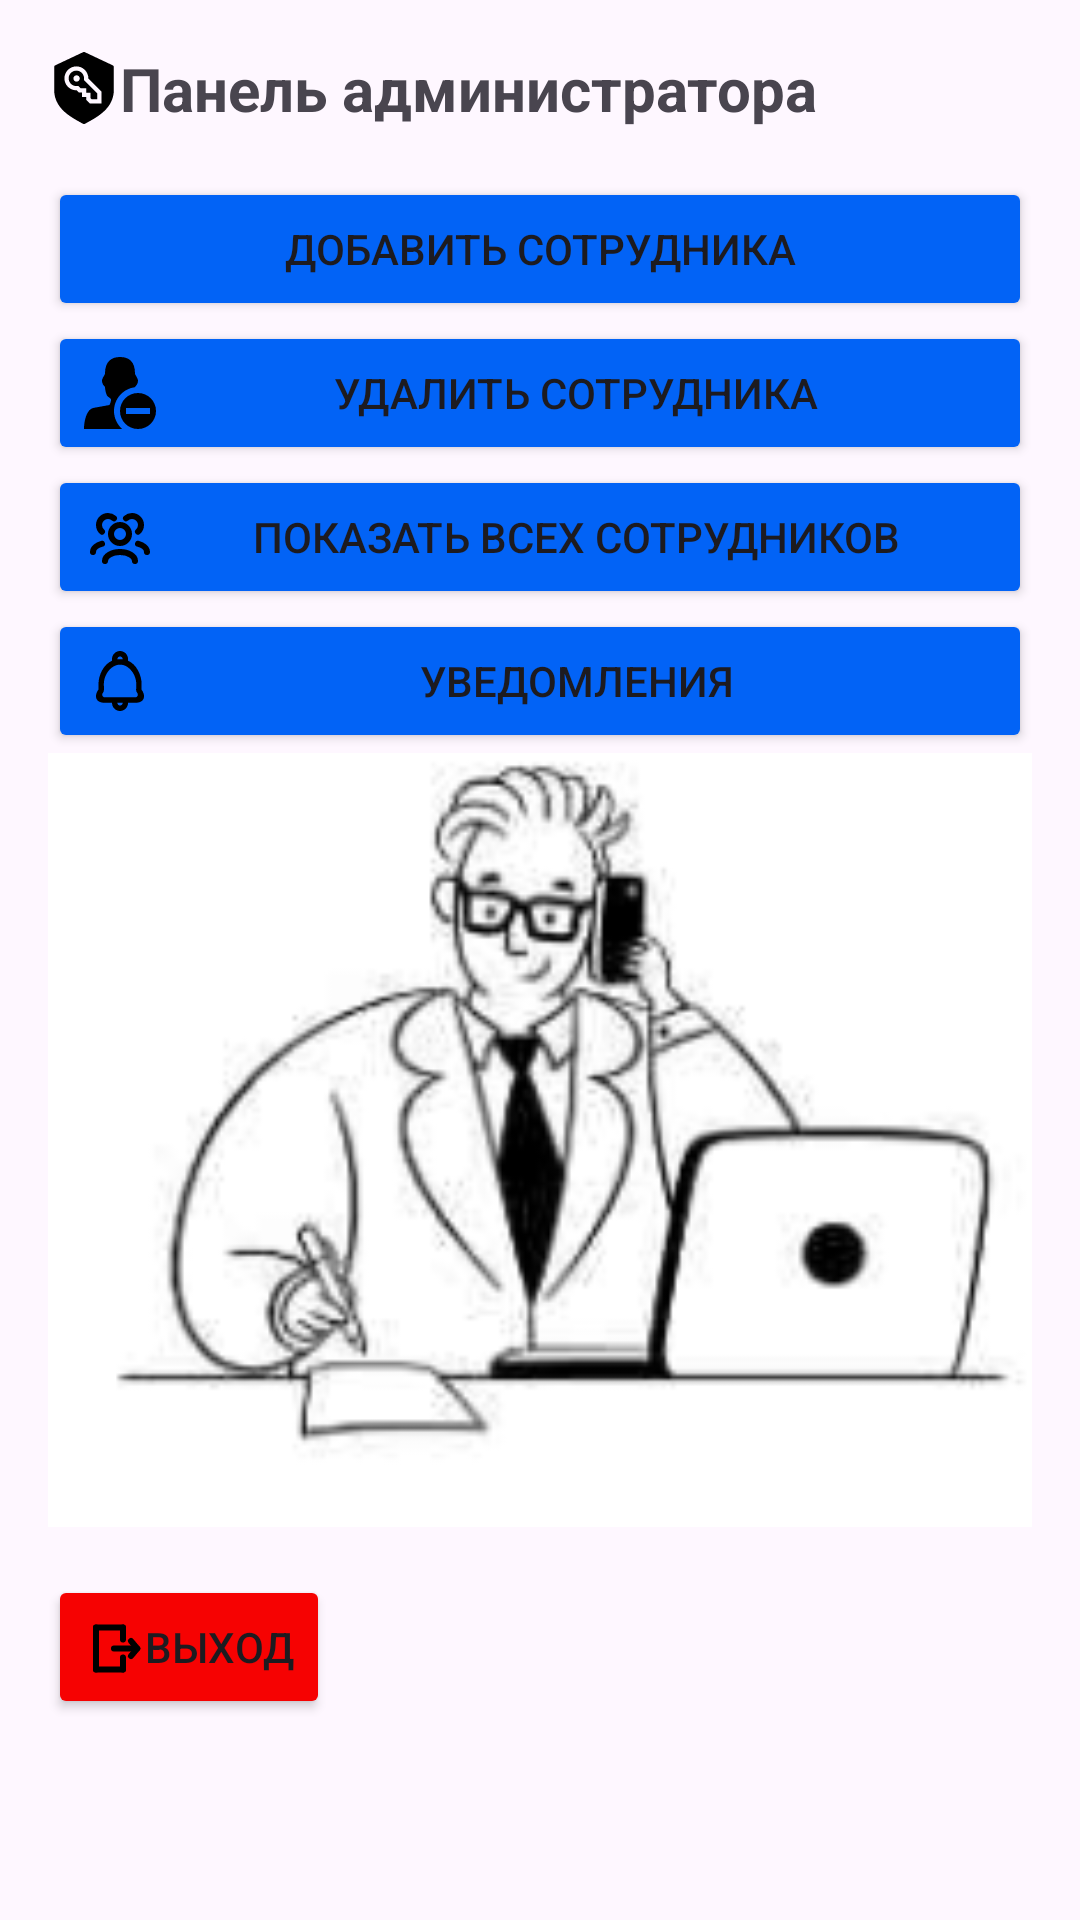

Here is an Android app screen rendered from its layout file. Give the layout XML and the strings, colors and styles it references.
<!-- AndroidManifest.xml: application theme Theme.HR -->
<!-- res/layout/activity_admin.xml -->
<?xml version="1.0" encoding="utf-8"?>
<LinearLayout xmlns:android="http://schemas.android.com/apk/res/android"
    xmlns:tools="http://schemas.android.com/tools"
    android:layout_width="match_parent"
    android:layout_height="match_parent"
    android:orientation="vertical"
    android:padding="16dp"
    tools:context=".AdminActivity">

    <TextView
        android:id="@+id/textViewAdminPanel"
        android:layout_width="match_parent"
        android:layout_height="wrap_content"
        android:text="Панель администратора"
        android:drawableLeft="@drawable/admin_icon"
        android:textSize="20sp"
        android:textStyle="bold"
        android:paddingBottom="16dp" />

    <Button
        android:id="@+id/buttonAddEmployee"
        android:layout_width="match_parent"
        android:layout_height="wrap_content"
        android:backgroundTint="@color/blue"
        android:drawableLeft="@drawable/add_icon"
        android:text="Добавить сотрудника" />

    <Button
        android:id="@+id/buttonDeleteEmployee"
        android:layout_width="match_parent"
        android:layout_height="wrap_content"
        android:backgroundTint="@color/blue"
        android:drawableLeft="@drawable/delete_icon"
        android:text="Удалить сотрудника" />

    <Button
        android:id="@+id/buttonShowAllEmployees"
        android:layout_width="match_parent"
        android:layout_height="wrap_content"
        android:drawableLeft="@drawable/users_icon"
        android:backgroundTint="@color/blue"
        android:text="Показать всех сотрудников" />

    <Button
        android:id="@+id/buttonNotifications"
        android:layout_width="match_parent"
        android:layout_height="wrap_content"
        android:drawableLeft="@drawable/notifications_icon"
        android:backgroundTint="@color/blue"
        android:text="Уведомления" />

    <ImageView
        android:id="@+id/imageViewProfile"
        android:layout_width="329dp"
        android:layout_height="274dp"
        android:layout_gravity="left"
        android:paddingBottom="16dp"
        android:scaleType="centerCrop"
        android:src="@drawable/admin2" />

    <Button
        android:id="@+id/buttonLogout"
        android:layout_width="wrap_content"
        android:layout_height="wrap_content"
        android:drawableLeft="@drawable/exit_icon"
        android:backgroundTint="@color/red"
        android:text="Выход" />

</LinearLayout>
<!-- resources referenced by this layout -->
<resources>
  <color name="blue">#0263F6</color>
  <color name="red">#F60202</color>
  <!-- drawable admin_icon (drawable) -->
  <vector android:height="24dp" android:viewportHeight="1920"
      android:viewportWidth="1920" android:width="24dp" xmlns:android="http://schemas.android.com/apk/res/android">
      <path android:fillColor="#000000" android:fillType="evenOdd" android:pathData="M983.7,5.4 L1723,353.6c19.8,9.4 32.4,29.3 32.4,51.2v601.5c0,489.6 -424.2,719.8 -733.8,887.9l-34.9,19c-8.5,4.5 -17.7,6.9 -27.1,6.9 -9.3,0 -18.5,-2.4 -27,-6.9l-34.9,-19C588.1,1726.1 164,1495.9 164,1006.3L164,404.8c0,-21.9 12.6,-41.8 32.4,-51.2L935.7,5.4c15.1,-7.2 32.9,-7.2 48,0ZM757.1,383.3c-176.1,0 -319.3,143.3 -319.3,319.4 0,176.1 143.2,319.3 319.3,319.3 1.9,0 3.8,0 5.8,-0.1l58.5,58.5h83.7v116.8h116.8v83.8l91.6,91.5h313.4L1426.8,1059.1l-350.6,-350.7c0.1,-1.8 0.1,-3.7 0.1,-5.6 0,-176.1 -143.2,-319.4 -319.3,-319.4ZM757.1,496.3c113.7,0 206.3,92.7 205.3,216.6l-4,37.3 355.4,355.7v153.7h-153.7l-25.4,-25.3v-150h-116.8v-116.8L868.1,967.5l-63.8,-63.7 -47.2,5.3c-113.7,0 -206.3,-92.5 -206.3,-206.3 0,-113.7 92.6,-206.5 206.3,-206.5ZM762.1,621.2c-46.8,0 -84.7,37.9 -84.7,84.7s37.9,84.7 84.7,84.7c46.8,0 84.7,-37.9 84.7,-84.7s-37.9,-84.7 -84.7,-84.7Z"/>
  </vector>
  <!-- drawable delete_icon (drawable) -->
  <vector android:height="24dp" android:viewportHeight="512"
      android:viewportWidth="512" android:width="24dp" xmlns:android="http://schemas.android.com/apk/res/android">
      <path android:fillColor="#000000" android:pathData="M384,256c-70.7,0 -128,57.3 -128,128s57.3,128 128,128c70.7,0 128,-57.3 128,-128S454.7,256 384,256zM469.3,405.3H298.7v-42.7h170.7V405.3zM213.3,384c0,-87 65.2,-158.7 149.3,-169.2c0,-0.9 0,-1.5 0,-1.5c5.5,-8 21.3,-21.3 21.3,-42.7s-21.3,-42.7 -21.3,-53.3C362.7,32 319.2,0 256,0c-60.5,0 -106.7,32 -106.7,117.3c0,10.7 -21.3,32 -21.3,53.3s15.2,35.4 21.3,42.7c0,0 0,21.3 10.7,53.3c0,10.7 21.3,21.3 32,32c0,10.7 0,21.3 -10.7,42.7L64,362.7C21.3,373.3 0,448 0,512h271.4C235.9,480.7 213.3,435 213.3,384z"/>
  </vector>
  <!-- drawable users_icon (drawable) -->
  <vector android:height="24dp" android:viewportHeight="24"
      android:viewportWidth="24" android:width="24dp" xmlns:android="http://schemas.android.com/apk/res/android">
      <path android:fillColor="#00000000"
          android:pathData="M17,20C17,18.343 14.761,17 12,17C9.239,17 7,18.343 7,20M21,17C21,15.77 19.766,14.713 18,14.25M3,17C3,15.77 4.234,14.713 6,14.25M18,10.236C18.614,9.687 19,8.889 19,8C19,6.343 17.657,5 16,5C15.232,5 14.531,5.289 14,5.764M6,10.236C5.386,9.687 5,8.889 5,8C5,6.343 6.343,5 8,5C8.768,5 9.469,5.289 10,5.764M12,14C10.343,14 9,12.657 9,11C9,9.343 10.343,8 12,8C13.657,8 15,9.343 15,11C15,12.657 13.657,14 12,14Z"
          android:strokeColor="#000000" android:strokeLineCap="round"
          android:strokeLineJoin="round" android:strokeWidth="2"/>
  </vector>
  <style name="Theme.HR" parent="Base.Theme.HR" />
  <style name="Base.Theme.HR" parent="Theme.Material3.DayNight.NoActionBar">
          
          
      </style>
</resources>
